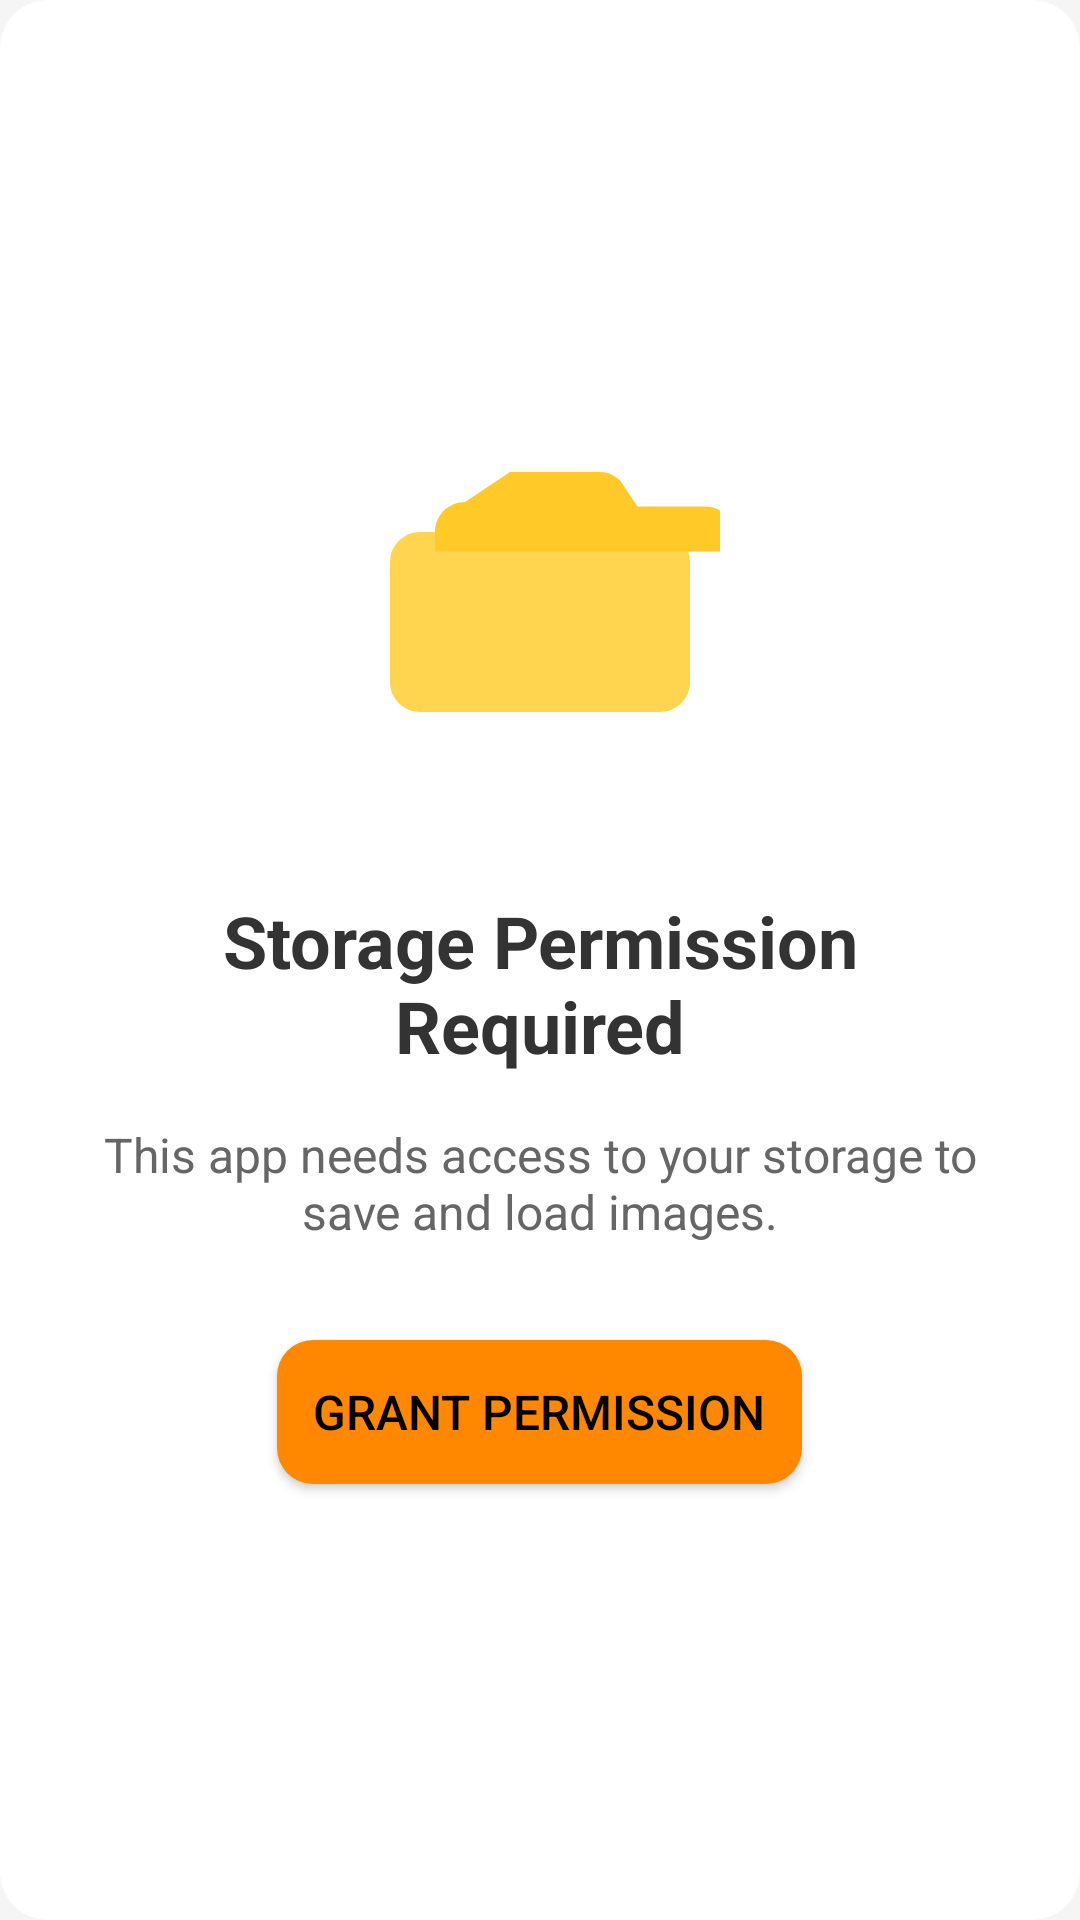

The Android layout XML behind this screen, and the referenced resources:
<!-- AndroidManifest.xml: activity theme AppTheme -->
<!-- res/layout/activity_main.xml -->
<?xml version="1.0" encoding="utf-8"?>
<LinearLayout xmlns:android="http://schemas.android.com/apk/res/android"
    android:layout_width="match_parent"
    android:layout_height="match_parent"
    android:background="#F5F5F5">

    <LinearLayout
        android:layout_width="match_parent"
        android:layout_height="match_parent"
        android:background="@drawable/card_background"
        android:gravity="center"
        android:orientation="vertical"
        android:padding="24dp">

        
        <ImageView
            android:layout_width="120dp"
            android:layout_height="120dp"
            android:layout_marginBottom="16dp"
            android:src="@drawable/baseline_storage_24" />

        
        <TextView
            android:layout_width="wrap_content"
            android:layout_height="wrap_content"
            android:layout_marginTop="24dp"
            android:gravity="center"
            android:text="@string/storage_permission_title"
            android:textColor="#333333"
            android:textSize="24sp"
            android:textStyle="bold" />

        
        <TextView
            android:layout_width="wrap_content"
            android:layout_height="wrap_content"
            android:layout_marginTop="16dp"
            android:gravity="center"
            android:text="@string/storage_permission_description"
            android:textAlignment="center"
            android:textColor="#666666"
            android:textSize="16sp" />

        
        <Button
            android:id="@+id/btnGrantPermission"
            android:layout_width="wrap_content"
            android:layout_height="wrap_content"
            android:layout_marginTop="32dp"
            android:layout_marginBottom="8dp"
            android:background="@drawable/button_background"
            android:backgroundTint="@color/orange_001"
            android:elevation="4dp"
            android:padding="12dp"
            android:text="@string/grant_permission"
            android:textColor="@color/black"
            android:textSize="16sp" />

    </LinearLayout>
</LinearLayout>
<!-- resources referenced by this layout -->
<resources>
  <color name="black">#FF000000</color>
  <color name="orange_001">#FFFF8800</color>
  <!-- drawable baseline_storage_24 (drawable) -->
  <?xml version="1.0" encoding="utf-8"?>
  <vector xmlns:android="http://schemas.android.com/apk/res/android"
      android:width="24dp"
      android:height="24dp"
      android:viewportWidth="24"
      android:viewportHeight="24">
  
      
      <path
          android:fillColor="#FFD54F"
          android:pathData="M4,8h16c1.1,0 2,0.9 2,2v8c0,1.1 -0.9,2 -2,2H4c-1.1,0 -2,-0.9 -2,-2v-8c0,-1.1 0.9,-2 2,-2z" />
  
      
      <path
          android:fillColor="#FFCA28"
          android:pathData="M10,4h6c0.6,0 1.2,0.3 1.5,0.8l1,1.5h4.5c1.1,0 2,0.9 2,2v1h-20V8c0,-1.1 0.9,-2 2,-2z" />
  
  
  </vector>
  <!-- drawable button_background (drawable) -->
  <ripple xmlns:android="http://schemas.android.com/apk/res/android"
      android:color="?attr/colorControlHighlight">
      <item android:id="@android:id/mask">
          <shape android:shape="rectangle">
              <solid android:color="?android:colorAccent" />
          </shape>
      </item>
      <item>
          <shape android:shape="rectangle">
              <corners android:radius="12dp" />
              <solid android:color="#6200EE" />
          </shape>
      </item>
  </ripple>
  <!-- drawable card_background (drawable) -->
  <shape xmlns:android="http://schemas.android.com/apk/res/android">
      <solid android:color="#FFFFFF" />
      <corners android:radius="16dp" />
      <padding android:left="16dp" android:right="16dp" android:top="16dp" android:bottom="16dp" />
      <shadow android:color="#1F000000" android:radius="8dp" />
  </shape>
  <string name="grant_permission">Grant Permission</string>
  <string name="storage_permission_description">This app needs access to your storage to save and load images.</string>
  <string name="storage_permission_title">Storage Permission Required</string>
  <style name="AppTheme" parent="Theme.AppCompat.NoActionBar">
          <item name="colorPrimary">@color/gradient_end__purple</item>
          <item name="colorPrimaryDark">@color/gradient_start_purple</item>
          <item name="colorAccent">@color/gradient_start_purple</item>
          <item name="android:windowBackground">@color/black</item>
          <item name="android:textColorPrimary">@color/title</item>
          <item name="android:textColorSecondary">@color/details</item>
      </style>
  <color name="title">#DAD9D9</color>
  <color name="details">#FFBDBDBD</color>
</resources>
